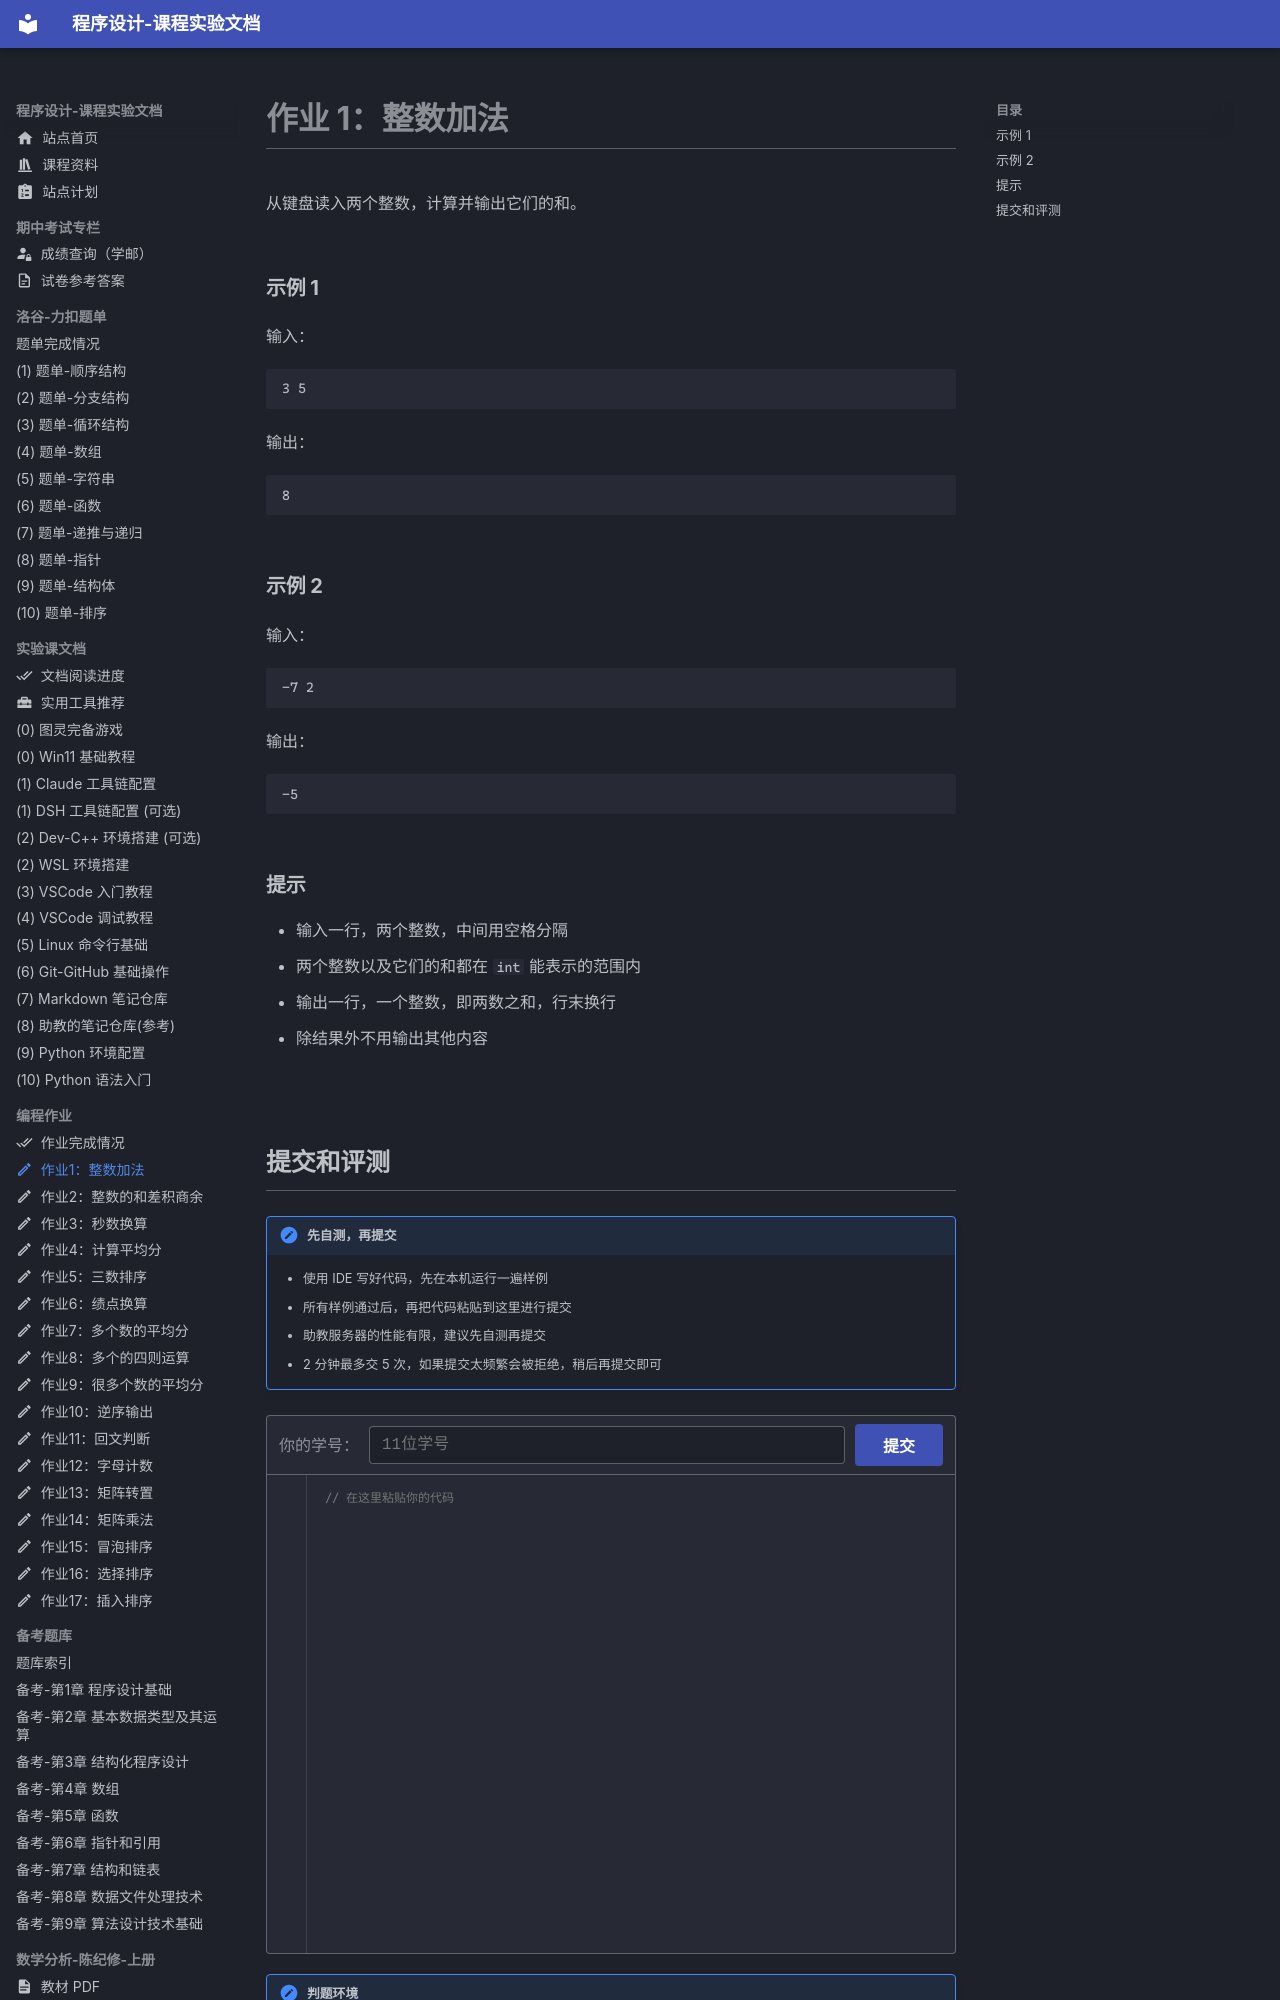

repository: EthanCaol/Mind-City-Course · page: homework-code/01-add/index.html · generator: mkdocs

---
icon: material/pencil-outline
---

# 作业 1：整数加法

从键盘读入两个整数，计算并输出它们的和。

### 示例 1

输入：

```text
3 5
```

输出：

```text
8
```

### 示例 2

输入：

```text
-7 2
```

输出：

```text
-5
```

### 提示

- 输入一行，两个整数，中间用空格分隔
- 两个整数以及它们的和都在 `int` 能表示的范围内
- 输出一行，一个整数，即两数之和，行末换行
- 除结果外不用输出其他内容
